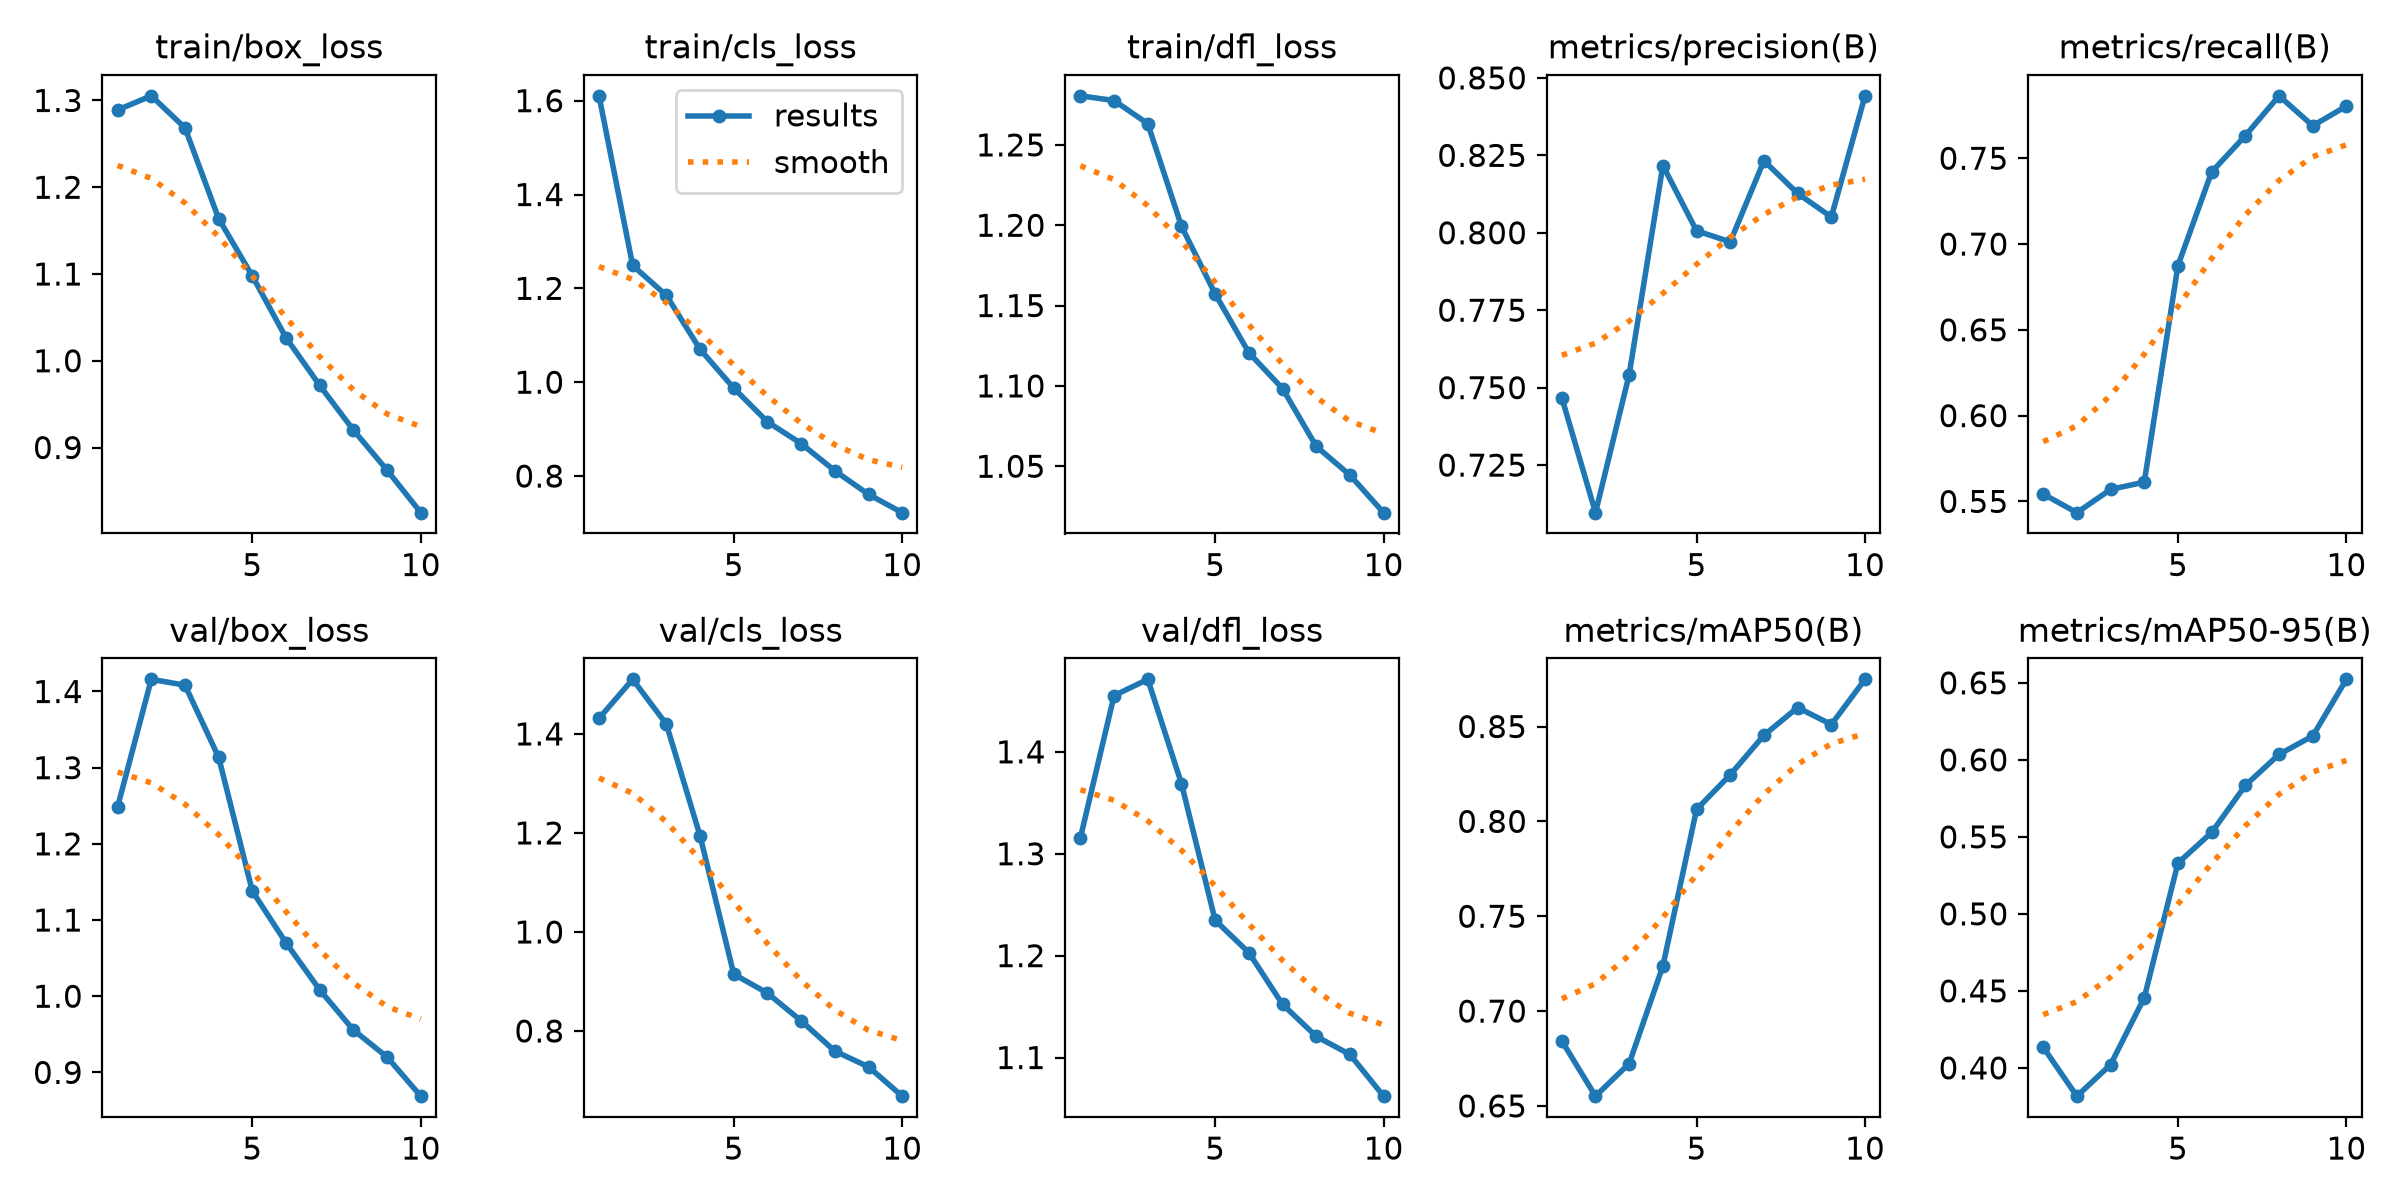

The data file committed next to this chart (first rows):
epoch, time, train/box_loss, train/cls_loss, train/dfl_loss, metrics/precision(B), metrics/recall(B), metrics/mAP50(B), metrics/mAP50-95(B), val/box_loss, val/cls_loss, val/dfl_loss, lr/pg0, lr/pg1, lr/pg2
1, 77.5, 1.289, 1.61, 1.281, 0.7468, 0.5543, 0.6843, 0.4134, 1.249, 1.431, 1.316, 0.000554, 0.000554, 0.000554
2, 174.4, 1.305, 1.249, 1.278, 0.7096, 0.5434, 0.6552, 0.3817, 1.416, 1.51, 1.455, 0.0009998, 0.0009998, 0.0009998
3, 252.1, 1.268, 1.185, 1.263, 0.7542, 0.557, 0.6723, 0.4021, 1.408, 1.42, 1.471, 0.001336, 0.001336, 0.001336
4, 328.6, 1.164, 1.07, 1.199, 0.8217, 0.5612, 0.7238, 0.4456, 1.314, 1.194, 1.369, 0.001172, 0.001172, 0.001172
5, 403.2, 1.098, 0.9874, 1.157, 0.8006, 0.6875, 0.8063, 0.533, 1.138, 0.9148, 1.235, 0.001007, 0.001007, 0.001007
6, 480.3, 1.026, 0.9155, 1.121, 0.7971, 0.742, 0.8246, 0.5529, 1.07, 0.8765, 1.203, 0.0008418, 0.0008418, 0.0008418
7, 556, 0.9715, 0.8691, 1.098, 0.8233, 0.7632, 0.8454, 0.5834, 1.008, 0.8205, 1.152, 0.0006768, 0.0006768, 0.0006768
8, 629.1, 0.9201, 0.8111, 1.062, 0.8127, 0.7864, 0.86, 0.6036, 0.9557, 0.7594, 1.121, 0.0005118, 0.0005118, 0.0005118
9, 702.3, 0.8738, 0.7609, 1.044, 0.8051, 0.769, 0.8511, 0.6155, 0.9201, 0.7276, 1.103, 0.0003467, 0.0003467, 0.0003467
10, 775.4, 0.8249, 0.7219, 1.021, 0.8442, 0.7804, 0.8749, 0.6523, 0.8688, 0.6683, 1.062, 0.0001817, 0.0001817, 0.0001817
